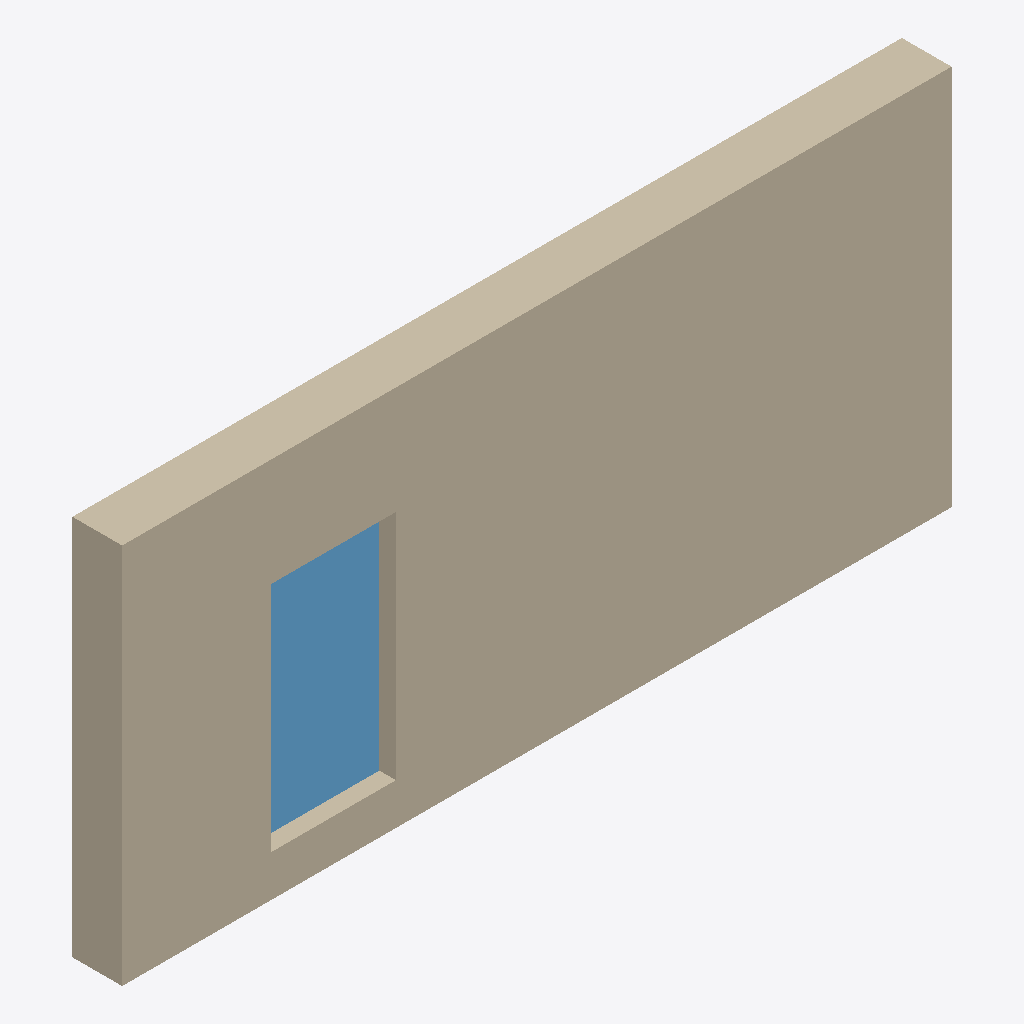
Isometric view of an IFC building model (IFC-SPF (STEP), schema IFC2X3, length unit metre), seen from the south-west, elements coloured by IFC class: 1 wall (beige), 1 window (light blue).
Extent 5.0 m × 0.3 m × 2.3 m (x, y, z). Storeys (1): Default Building Storey at 0.00 m. Elements (2): 1 IfcWallStandardCase, 1 IfcWindow.

HEADER;
FILE_DESCRIPTION(('ViewDefinition [CoordinationView, QuantityTakeOffAddOnView]'),'2;1');
FILE_NAME('example.ifc','2008-08-01T21:53:56',('Architect'),('Building Designer Office'),'IFC Engine DLL version 1.02 beta','IFC Engine DLL version 1.02 beta','The authorising person');
FILE_SCHEMA(('IFC2X3'));
ENDSEC;
DATA;
#1=IFCPROJECT('3MD_HkJ6X2EwpfIbCFm0g_',#2,'Default Project','Description of Default Project',$,$,$,(#20),#7);
#23=IFCSITE('3rNg_N55v4CRBpQVbZJoHB',#2,'Default Site','Description of Default Site',$,#24,$,$,.ELEMENT.,(24,28,0),(54,25,0),$,$,$);
#29=IFCBUILDING('0yf_M5JZv9QQXly4dq_zvI',#2,'Default Building','Description of Default Building',$,#30,$,$,.ELEMENT.,$,$,$);
#35=IFCBUILDINGSTOREY('0C87kaqBXF$xpGmTZ7zxN$',#2,'Default Building Storey','Description of Default Building Storey',$,#36,$,$,.ELEMENT.,0.0);
#45=IFCWALLSTANDARDCASE('3vB2YO$MX4xv5uCqZZG05x',#2,'Wall xyz','Description of Wall',$,#46,#51,$);
#124=IFCWINDOW('0LV8Pid0X3IA3jJLVDPidY',#2,'Window xyz','Description of Window',$,#125,#130,$,1.4,0.75);
ENDSEC;
